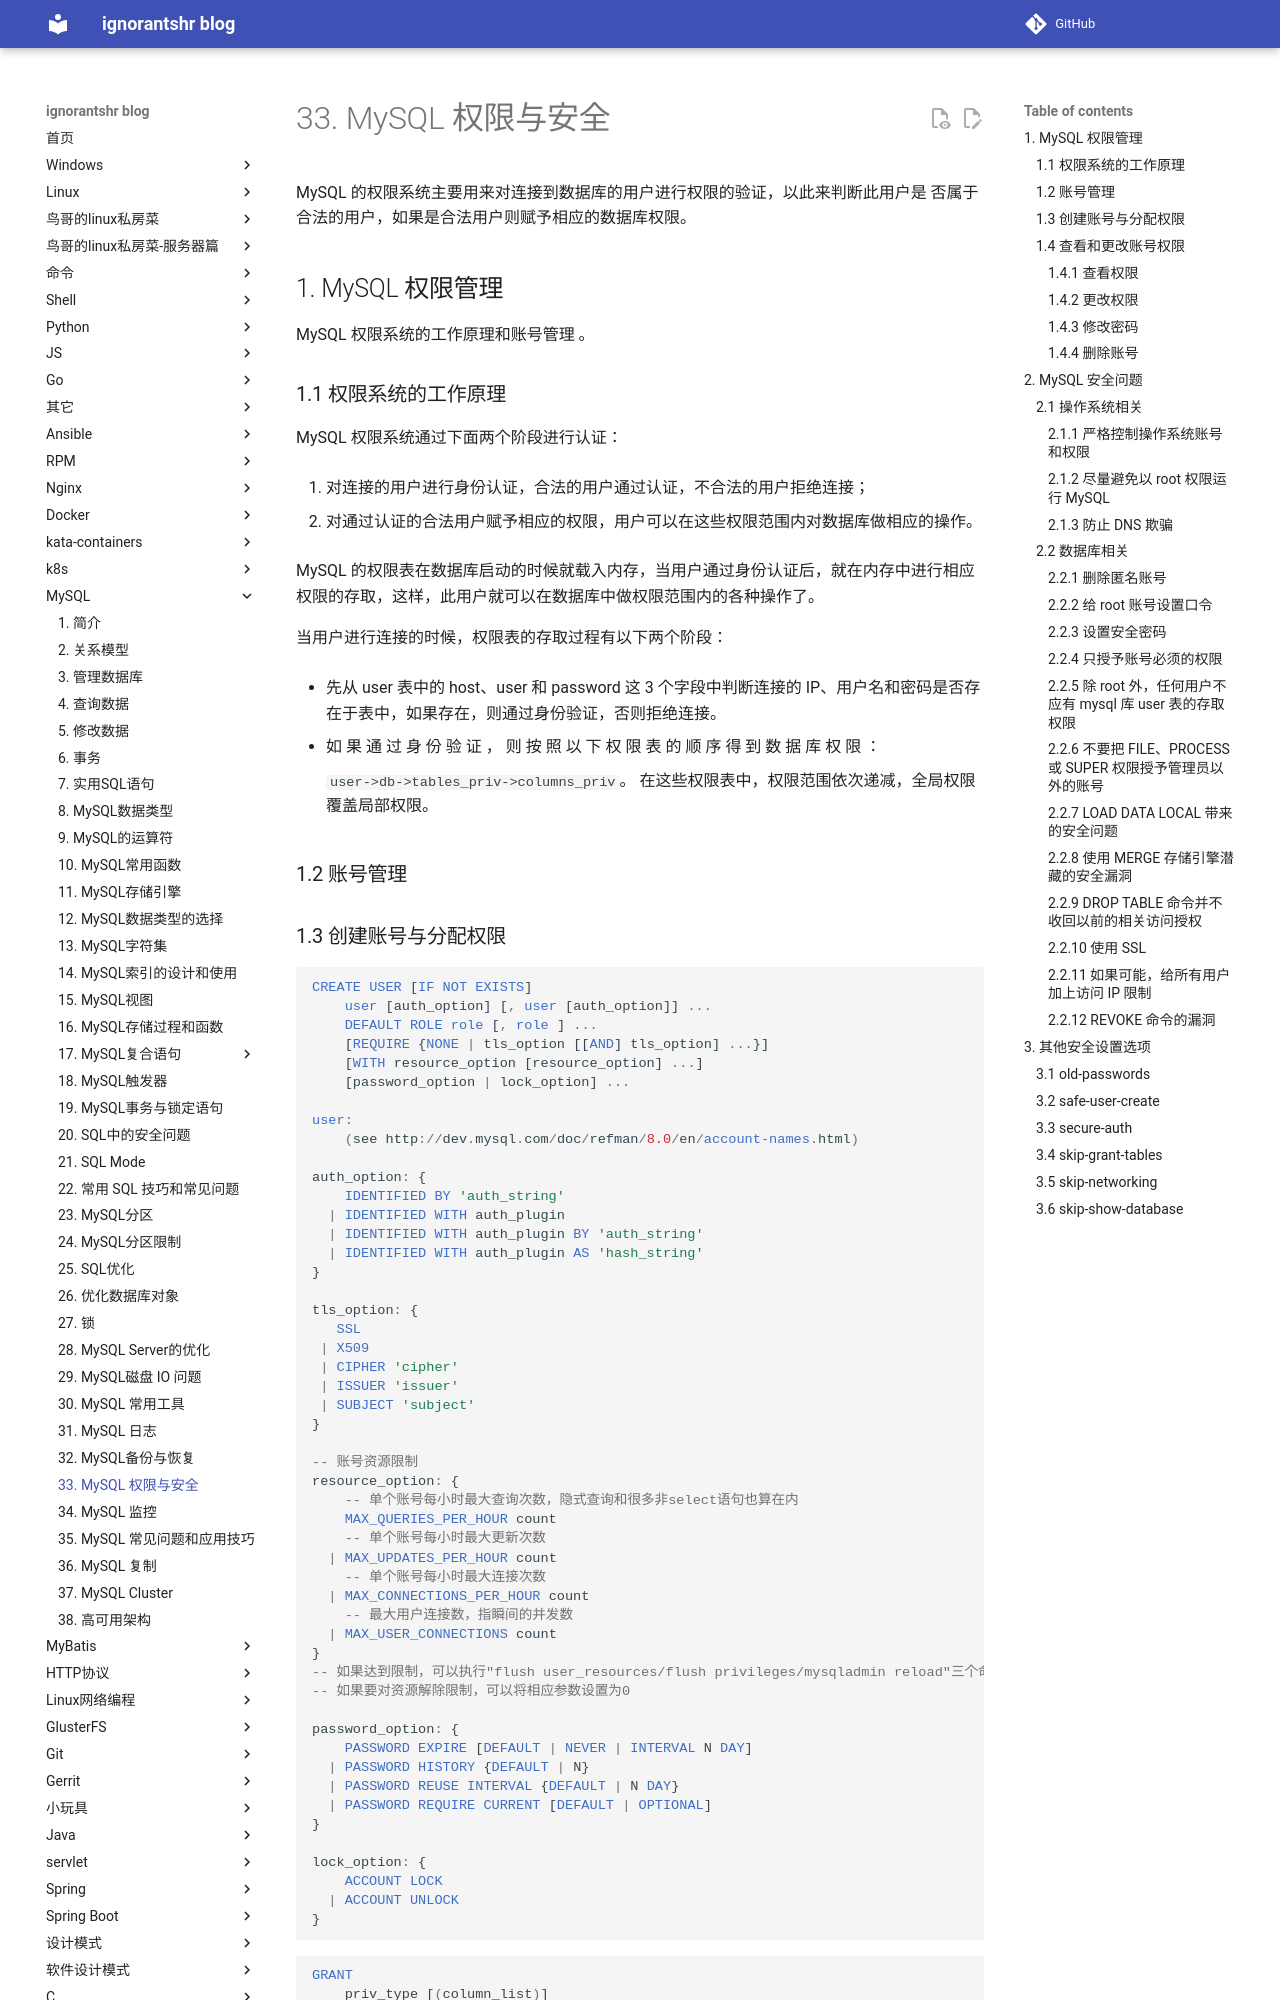

repository: ignorantshr/person-blog · page: mysql/33. MySQL 权限与安全/index.html · generator: mkdocs

MySQL 的权限系统主要用来对连接到数据库的用户进行权限的验证，以此来判断此用户是
否属于合法的用户，如果是合法用户则赋予相应的数据库权限。 

## MySQL 权限管理 

MySQL 权限系统的工作原理和账号管理 。

### 权限系统的工作原理 

MySQL 权限系统通过下面两个阶段进行认证：

1. 对连接的用户进行身份认证，合法的用户通过认证，不合法的用户拒绝连接；

2. 对通过认证的合法用户赋予相应的权限，用户可以在这些权限范围内对数据库做相应的操作。 

MySQL 的权限表在数据库启动的时候就载入内存，当用户通过身份认证后，就在内存中进行相应权限的存取，这样，此用户就可以在数据库中做权限范围内的各种操作了。 

当用户进行连接的时候，权限表的存取过程有以下两个阶段：

- 先从 user 表中的 host、user 和 password 这 3 个字段中判断连接的 IP、用户名和密码是否存在于表中，如果存在，则通过身份验证，否则拒绝连接。

- 如 果 通 过 身 份 验 证 ， 则 按 照 以 下 权 限 表 的 顺 序 得 到 数 据 库 权 限 ：

    `user->db->tables_priv->columns_priv`。 在这些权限表中，权限范围依次递减，全局权限覆盖局部权限。


### 账号管理
